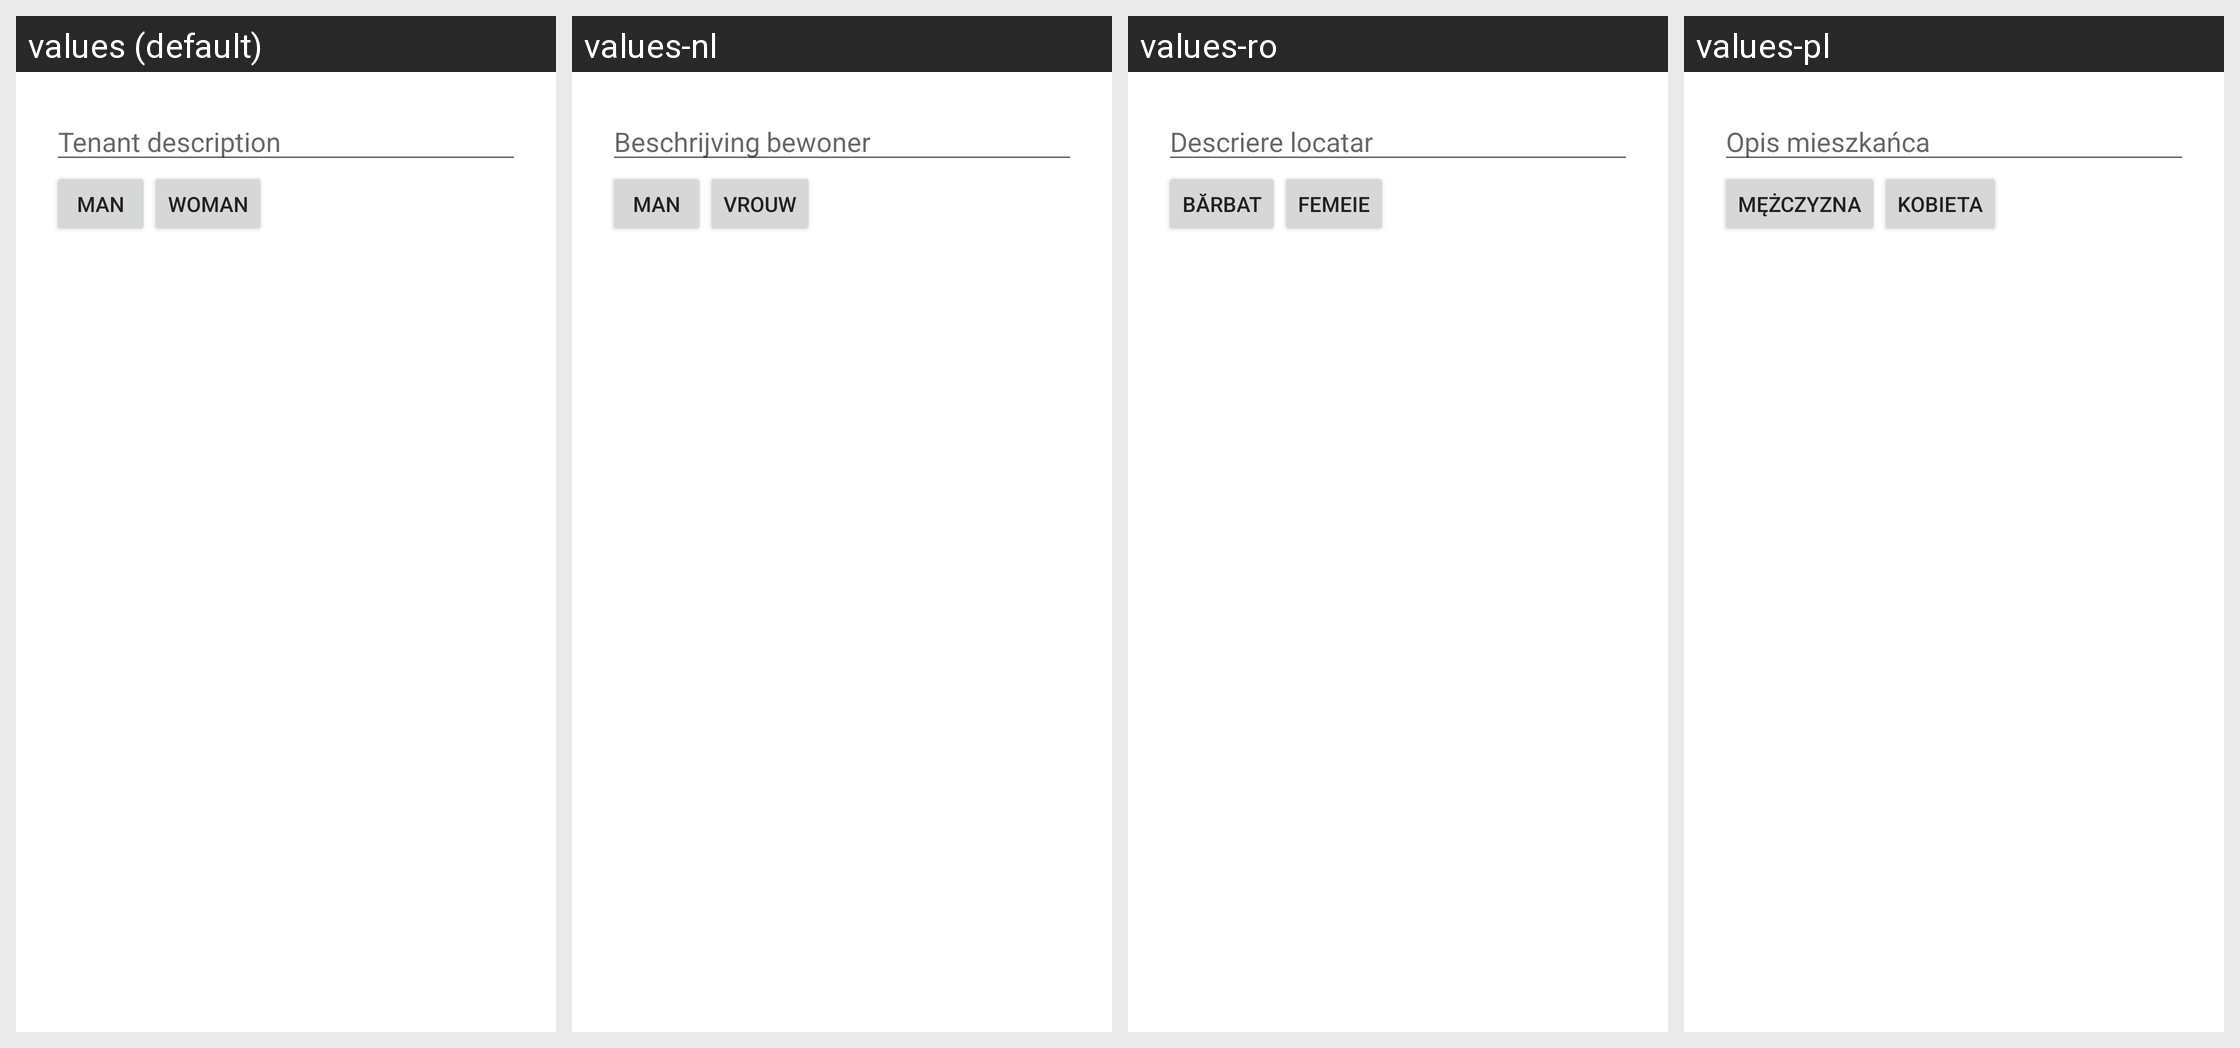

Here is an Android app screen in its default locale and in the app's own translations. Write out the translated-string differences for the strings that appear on this screen.
Android screen res/layout/dlg_person_desc.xml rendered under 4 locales, left to right: values (default), values-nl, values-ro, values-pl. Device: Nexus 5 (rendered at 1080×1920; each locale shown at half size, 540×960, under a caption strip naming it); theme AppTheme.
Other locales in the repository, not shown: values-bg, values-ca, values-cs, values-da, values-de, values-el, values-en, values-es, values-et, values-fr, values-hu, values-it, values-ko, values-lt, values-pt, values-ru, values-sl, values-sr, values-sv, values-tr, values-uk, values-vi.
Strings drawn on this screen, with the default value and each locale's value (text and hints the layout hard-codes, and strings that could not be matched under every locale, appear in the picture but are not listed):

lbl_person_desc
  values: Tenant description
  values-nl: Beschrijving bewoner
  values-ro: Descriere locatar
  values-pl: Opis mieszkańca

lbl_male
  values: Man
  values-nl: Man
  values-ro: Bărbat
  values-pl: Mężczyzna

lbl_female
  values: Woman
  values-nl: Vrouw
  values-ro: Femeie
  values-pl: Kobieta
